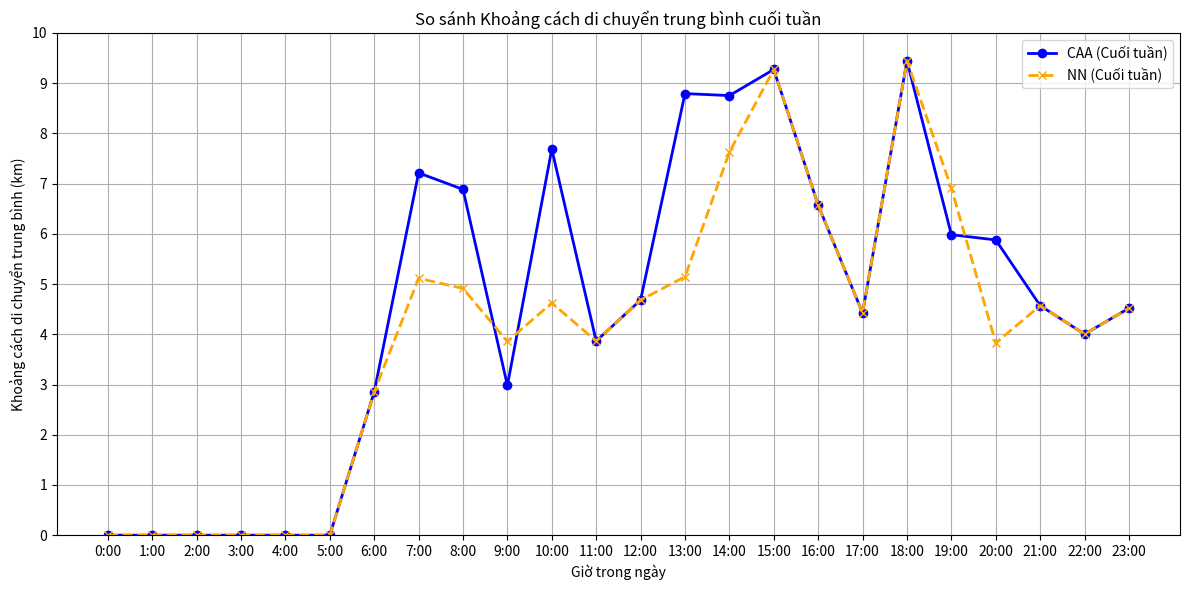

Recreate this plot in Python.
import numpy as np
import matplotlib.pyplot as plt

# Hàm tính khoảng cách Manhattan giữa hai điểm
def manhattan_distance(start, end):
    return abs(start[0] - end[0]) + abs(start[1] - end[1])

# Hàm phân công sạc cải tiến bằng NN (Nearest Neighbor) với giới hạn năng lượng và khoảng cách
def NN_optimized_strategy(requests, stations, energies, max_distance=10):
    allocation = np.full(len(requests), -1, dtype=int)  # Khởi tạo với -1
    for i, req in enumerate(requests):
        min_dist = float('inf')
        closest_station = -1
        for j, station in enumerate(stations):
            dist = manhattan_distance(req[0:2], station)
            # Chỉ chọn trạm trong khoảng cách tối đa và còn năng lượng
            if dist < min_dist and energies[j] > req[2] and dist <= max_distance:
                min_dist = dist
                closest_station = j
        allocation[i] = closest_station
        if closest_station != -1:
            energies[closest_station] -= req[2]  # Cập nhật năng lượng đã sử dụng
    return allocation, energies

# Hàm phân công sạc cải tiến bằng CAA (Charging Assignment Algorithm) với giới hạn năng lượng và khoảng cách
def CAA_optimized_strategy(requests, stations, energies, L, max_distance=10):
    allocation = np.full(len(requests), -1, dtype=int)  # Khởi tạo với -1
    for i, req in enumerate(requests):
        best_station = -1
        best_satisfaction = -float('inf')
        for j, station in enumerate(stations):
            dist = manhattan_distance(req[0:2], station)
            # Cập nhật mức độ hài lòng nếu trong phạm vi khoảng cách cho phép và còn năng lượng
            if dist <= max_distance and energies[j] >= req[2]:
                satisfaction = L - dist  # Mức độ hài lòng
                if satisfaction > best_satisfaction:
                    best_satisfaction = satisfaction
                    best_station = j
        allocation[i] = best_station
        if best_station != -1:
            energies[best_station] -= req[2]  # Cập nhật năng lượng đã sử dụng
    return allocation, energies

# Dữ liệu yêu cầu sạc cuối tuần (thứ 7 và chủ nhật)
requests_weekend = [
    # (x, y, energy_needed, hour)
    (3.454012, 6.203165, 10, 6),   # 6-7 sáng (thứ 7)
    (9.071431, 8.413996, 12, 7),   # 7-8 sáng (thứ 7)
    (3.199394, 6.162871, 15, 8),   # 8-9 sáng (thứ 7)
    (1.865848, 3.855419, 10, 9),   # 9-10 sáng (thứ 7)
    (1.601864, 6.642906, 8, 10),   # 10-11 sáng (thứ 7)
    (5.599452, 0.919705, 6, 11),   # 11-12 sáng (thứ 7)
    (5.808361, 1.147154, 5, 12),   # 12-1 chiều (thứ 7)
    (6.617615, 2.350177, 7, 13),   # 1-2 chiều (thứ 7)
    (5.111501, 3.506158, 12, 14),  # 2-3 chiều (thứ 7)
    (7.807258, 1.080805, 14, 15),  # 3-4 chiều (thứ 7)
    (3.454012, 6.203165, 10, 16),  # 4-5 chiều (thứ 7)
    (2.071431, 1.413996, 8, 17),   # 5-6 chiều (thứ 7)
    (3.199394, 2.162871, 6, 18),   # 6-7 tối (thứ 7)
    (3.865848, 4.855419, 4, 19),   # 7-8 tối (thứ 7)
    (1.601864, 1.642906, 2, 20),   # 8-9 tối (thứ 7)
    (3.454012, 2.203165, 10, 21),  # 9-10 tối (thứ 7)
    (1.071431, 4.413996, 12, 22),  # 10-11 tối (thứ 7)
    (3.599452, 0.919705, 6, 23),   # 11-12 tối (thứ 7)
    # Dữ liệu cho chủ nhật
    (2.071431, 1.413996, 8, 6),    # 6-7 sáng (chủ nhật)
    (7.807258, 1.080805, 12, 7),   # 7-8 sáng (chủ nhật)
    (3.454012, 3.203165, 10, 8),   # 8-9 sáng (chủ nhật)
    (1.601864, 2.642906, 8, 9),    # 9-10 sáng (chủ nhật)
    (5.599452, 0.919705, 6, 10),   # 10-11 sáng (chủ nhật)
    (5.808361, 1.147154, 5, 11),   # 11-12 sáng (chủ nhật)
    (6.617615, 2.350177, 7, 12),   # 12-1 chiều (chủ nhật)
    (5.111501, 3.506158, 12, 13),  # 1-2 chiều (chủ nhật)
    (7.807258, 1.080805, 14, 14),  # 2-3 chiều (chủ nhật)
    (3.454012, 6.203165, 10, 15),  # 3-4 chiều (chủ nhật)
    (2.071431, 1.413996, 8, 16),   # 4-5 chiều (chủ nhật)
    (3.199394, 2.162871, 6, 17),   # 5-6 chiều (chủ nhật)
    (6.865848, 4.855419, 4, 18),   # 6-7 tối (chủ nhật)
    (1.601864, 1.642906, 2, 19),   # 7-8 tối (chủ nhật)
    (3.454012, 3.203165, 10, 20),  # 8-9 tối (chủ nhật)
    (2.071431, 1.413996, 12, 21),  # 9-10 tối (chủ nhật)
    (1.599452, 0.919705, 6, 22),   # 10-11 tối (chủ nhật)
]

stations = [
    (3.82352941, 8.70588235),  # Trạm 1
    (2.5625, 4.875),           # Trạm 2
    (1, 1.25),                 # Trạm 3
    (9.55, 7.55),              # Trạm 4
    (6.17647059, 1.11764706)   # Trạm 5
]

energies_CAA = [18.5, 20.3, 15.2, 10.8, 14.0]
energies_NN = [22.4, 18.1, 24.5, 13.3, 21.2]
L = 100  # Số lớn cố định

# Sử dụng các hàm đã tối ưu hóa với giới hạn khoảng cách dưới 10km
allocation_weekend_CAA, remaining_energies_CAA = CAA_optimized_strategy(requests_weekend, stations, energies_CAA.copy(), L, max_distance=10)
allocation_weekend_NN, remaining_energies_NN = NN_optimized_strategy(requests_weekend, stations, energies_NN.copy(), max_distance=10)

# Tính lại các khoảng cách di chuyển trung bình
distances_per_hour_CAA = np.zeros(24)  # Khởi tạo mảng cho 24 giờ
distances_per_hour_NN = np.zeros(24)   # Khởi tạo mảng cho 24 giờ
total_requests_per_hour = np.zeros(24)

for i, req in enumerate(requests_weekend):
    hour = req[3]  # Giờ yêu cầu sạc
    station_CAA = stations[allocation_weekend_CAA[i]] if allocation_weekend_CAA[i] != -1 else (0, 0)
    station_NN = stations[allocation_weekend_NN[i]] if allocation_weekend_NN[i] != -1 else (0, 0)

    # Cộng dồn khoảng cách cho mỗi giờ
    distances_per_hour_CAA[hour] += manhattan_distance(req[0:2], station_CAA)
    distances_per_hour_NN[hour] += manhattan_distance(req[0:2], station_NN)
    total_requests_per_hour[hour] += 1

# Tính khoảng cách trung bình trong mỗi giờ
avg_distances_per_hour_CAA = np.divide(
    distances_per_hour_CAA,
    total_requests_per_hour,
    out=np.zeros_like(distances_per_hour_CAA),
    where=total_requests_per_hour > 0
)
avg_distances_per_hour_NN = np.divide(
    distances_per_hour_NN,
    total_requests_per_hour,
    out=np.zeros_like(distances_per_hour_NN),
    where=total_requests_per_hour > 0
)

# Vẽ biểu đồ so sánh với khoảng cách dưới 10km
plt.figure(figsize=(12, 6))
x = np.arange(24)  # 24 giờ trong ngày

plt.plot(x, avg_distances_per_hour_CAA, label="CAA (Cuối tuần)", marker='o', linestyle='-', color='blue', linewidth=2)
plt.plot(x, avg_distances_per_hour_NN, label="NN (Cuối tuần)", marker='x', linestyle='--', color='orange', linewidth=2)

plt.title("So sánh Khoảng cách di chuyển trung bình cuối tuần")
plt.xlabel("Giờ trong ngày")
plt.ylabel("Khoảng cách di chuyển trung bình (km)")
plt.xticks(x, [f"{i}:00" for i in x])  # Hiển thị giờ dưới dạng "Giờ: Phút"
plt.yticks(np.arange(0, 11, 1))  # Giới hạn trục Y đến 10 km
plt.ylim(0, 10)
plt.legend()
plt.grid(True)
plt.tight_layout()  # Đảm bảo rằng không bị cắt bớt khi vẽ
plt.show()
